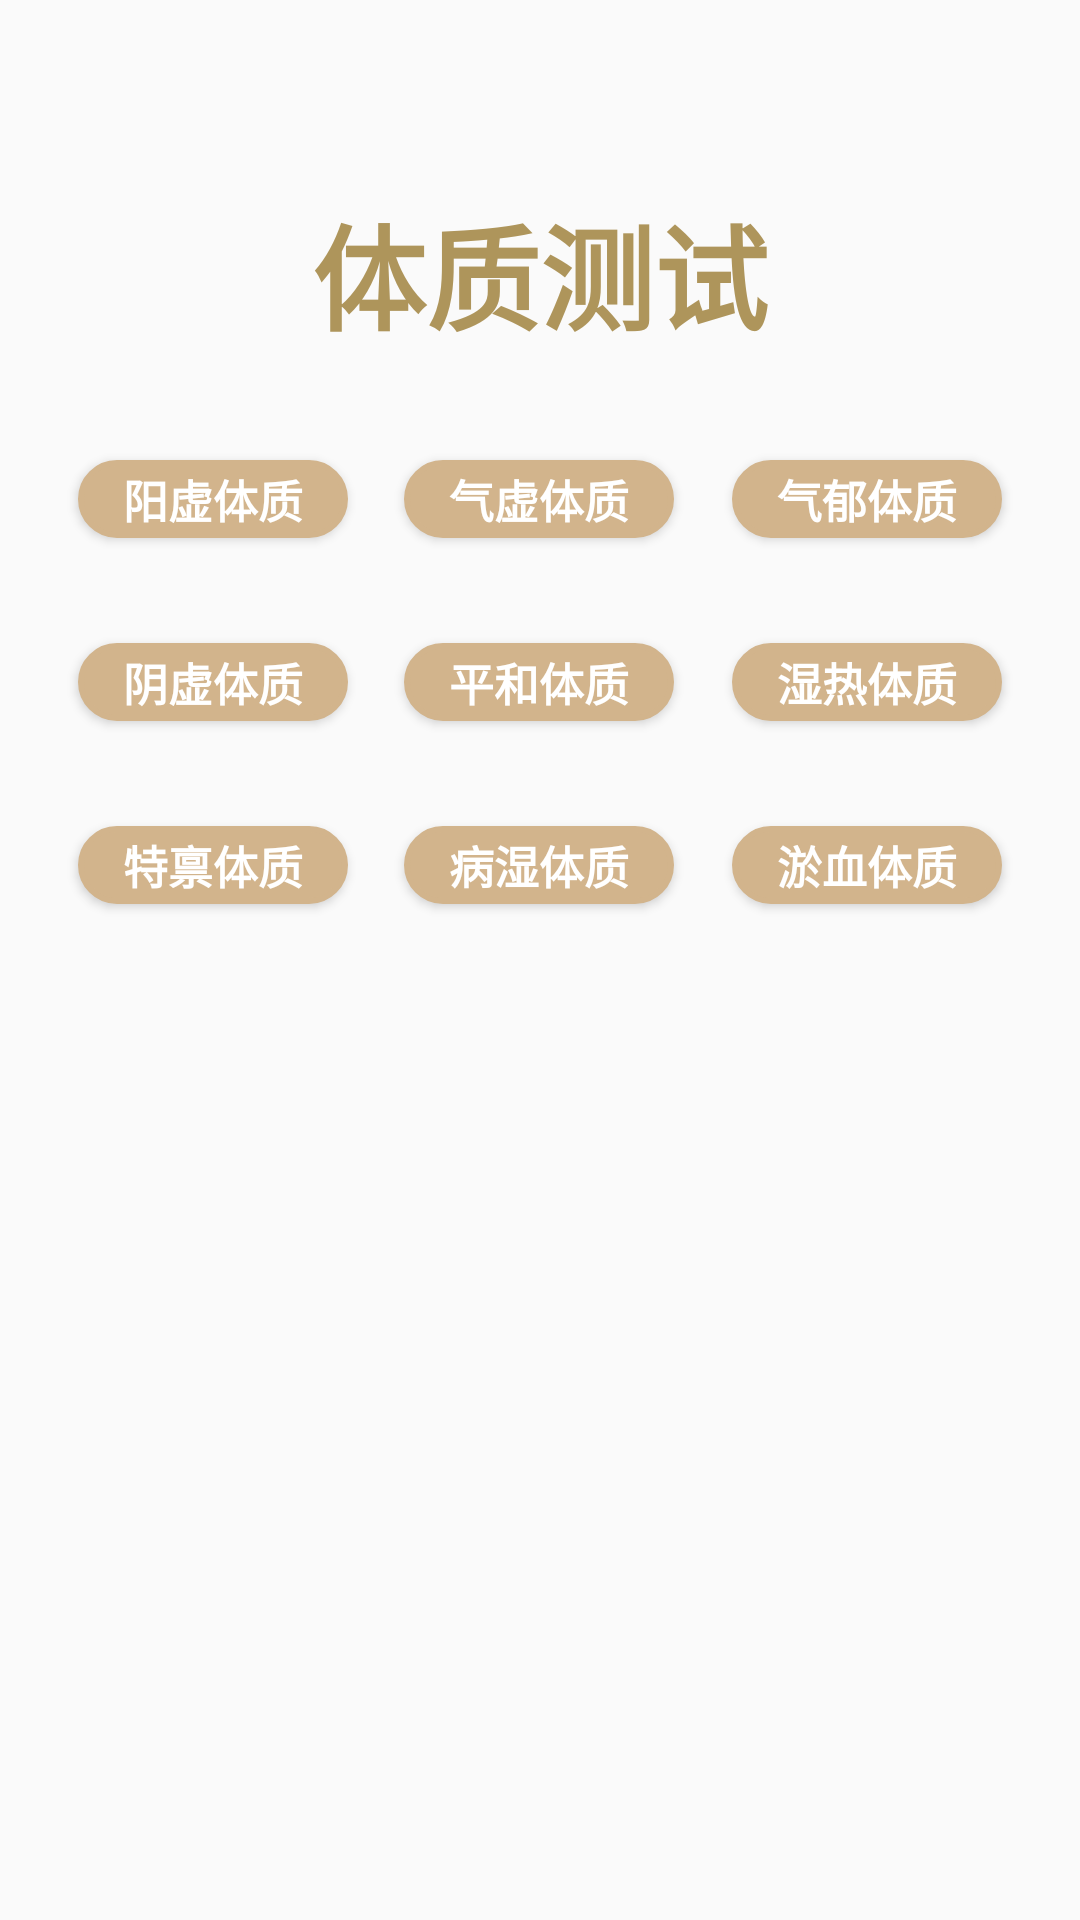

Write the Android layout XML for this screen, with the resource values it uses.
<!-- AndroidManifest.xml: application theme AppTheme -->
<!-- res/layout/tizhiceshi.xml -->
<?xml version="1.0" encoding="utf-8"?>
<android.support.constraint.ConstraintLayout
    xmlns:android="http://schemas.android.com/apk/res/android"
    xmlns:app="http://schemas.android.com/apk/res-auto"
    xmlns:tools="http://schemas.android.com/tools"
    android:layout_width="match_parent"
    android:layout_height="match_parent">

    <TextView
        android:id="@+id/text"
        android:layout_width="0dp"
        android:layout_height="wrap_content"
        android:layout_marginTop="63dp"
        android:text="体质测试"
        android:textAlignment="center"
        android:textColor="#ae955b"
        android:textSize="38sp"
        android:textStyle="bold"
        app:layout_constraintEnd_toEndOf="parent"
        app:layout_constraintStart_toStartOf="parent"
        app:layout_constraintTop_toTopOf="parent" />

    <Button
        android:id="@+id/button1"
        android:layout_width="90dp"
        android:layout_height="26dp"
        android:layout_marginStart="26dp"
        android:layout_marginTop="35dp"
        app:layout_constraintStart_toStartOf="parent"
        app:layout_constraintTop_toBottomOf="@+id/text"
        android:text="阳虚体质"
        android:textColor="#FFFFFF"
        android:textStyle="bold"
        android:textSize="15sp"
        android:background="@drawable/shape_2" />

    <Button
        android:id="@+id/button2"
        android:layout_width="90dp"
        android:layout_height="26dp"
        android:layout_marginStart="24dp"
        android:layout_marginTop="35dp"
        android:layout_marginEnd="25dp"
        app:layout_constraintEnd_toStartOf="@+id/button3"
        app:layout_constraintStart_toEndOf="@+id/button1"
        app:layout_constraintTop_toBottomOf="@+id/text"
        android:text="气虚体质"
        android:textColor="#FFFFFF"
        android:textStyle="bold"
        android:textSize="15sp"
        android:background="@drawable/shape_2"/>

    <Button
        android:id="@+id/button3"
        android:layout_width="90dp"
        android:layout_height="26dp"
        android:layout_marginTop="35dp"
        android:layout_marginEnd="26dp"
        app:layout_constraintEnd_toEndOf="parent"
        app:layout_constraintTop_toBottomOf="@+id/text"
        android:text="气郁体质"
        android:textColor="#FFFFFF"
        android:textStyle="bold"
        android:textSize="15sp"
        android:background="@drawable/shape_2"/>

    <Button
        android:id="@+id/button4"
        android:layout_width="90dp"
        android:layout_height="26dp"
        android:layout_marginStart="26dp"
        android:layout_marginTop="35dp"
        app:layout_constraintStart_toStartOf="parent"
        app:layout_constraintTop_toBottomOf="@+id/button1"
        android:text="阴虚体质"
        android:textColor="#FFFFFF"
        android:textStyle="bold"
        android:textSize="15sp"
        android:background="@drawable/shape_2"/>

    <Button
        android:id="@+id/button5"
        android:layout_width="90dp"
        android:layout_height="26dp"
        android:layout_marginStart="24dp"
        android:layout_marginTop="35dp"
        android:layout_marginEnd="25dp"
        app:layout_constraintEnd_toStartOf="@+id/button6"
        app:layout_constraintStart_toEndOf="@+id/button4"
        app:layout_constraintTop_toBottomOf="@+id/button2"
        android:text="平和体质"
        android:textColor="#FFFFFF"
        android:textStyle="bold"
        android:textSize="15sp"
        android:background="@drawable/shape_2"/>

    <Button
        android:id="@+id/button6"
        android:layout_width="90dp"
        android:layout_height="26dp"
        android:layout_marginTop="35dp"
        android:layout_marginEnd="26dp"
        app:layout_constraintEnd_toEndOf="parent"
        app:layout_constraintTop_toBottomOf="@+id/button3"
        android:text="湿热体质"
        android:textColor="#FFFFFF"
        android:textStyle="bold"
        android:textSize="15sp"
        android:background="@drawable/shape_2"/>

    <Button
        android:id="@+id/button7"
        android:layout_width="90dp"
        android:layout_height="26dp"
        android:layout_marginStart="26dp"
        android:layout_marginTop="35dp"
        app:layout_constraintStart_toStartOf="parent"
        app:layout_constraintTop_toBottomOf="@+id/button4"
        android:text="特禀体质"
        android:textColor="#FFFFFF"
        android:textStyle="bold"
        android:textSize="15sp"
        android:background="@drawable/shape_2"/>

    <Button
        android:id="@+id/button8"
        android:layout_width="90dp"
        android:layout_height="26dp"
        android:layout_marginStart="24dp"
        android:layout_marginTop="35dp"
        android:layout_marginEnd="25dp"
        app:layout_constraintEnd_toStartOf="@+id/button9"
        app:layout_constraintStart_toEndOf="@+id/button7"
        app:layout_constraintTop_toBottomOf="@+id/button5"
        android:text="病湿体质"
        android:textColor="#FFFFFF"
        android:textStyle="bold"
        android:textSize="15sp"
        android:background="@drawable/shape_2"/>

    <Button
        android:id="@+id/button9"
        android:layout_width="90dp"
        android:layout_height="26dp"
        android:layout_marginTop="35dp"
        android:layout_marginEnd="26dp"
        app:layout_constraintEnd_toEndOf="parent"
        app:layout_constraintTop_toBottomOf="@+id/button6"
        android:text="淤血体质"
        android:textColor="#FFFFFF"
        android:textStyle="bold"
        android:textSize="15sp"
        android:background="@drawable/shape_2"/>
</android.support.constraint.ConstraintLayout>
<!-- resources referenced by this layout -->
<resources>
  <!-- drawable shape_2 (drawable) -->
  <?xml version="1.0" encoding="utf-8"?>
  <shape xmlns:android="http://schemas.android.com/apk/res/android"
      android:shape="rectangle" >
      <solid android:color="#D2B48C" />
      <corners android:radius="30dip" />
      <stroke android:width="2dp"
          android:color="#D2B48C"/>
  </shape>
  <style name="AppTheme" parent="Theme.AppCompat.Light.DarkActionBar">
          
          <item name="colorPrimary">#D2B48C</item>
          <item name="colorPrimaryDark">#ae955b</item>
          <item name="colorAccent">@color/colorAccent</item>
      </style>
  <!-- not gathered from this repository: default colours our renderer supplied (Android Studio template values) -->
  <color name="colorAccent">#FF03DAC5</color>
</resources>
